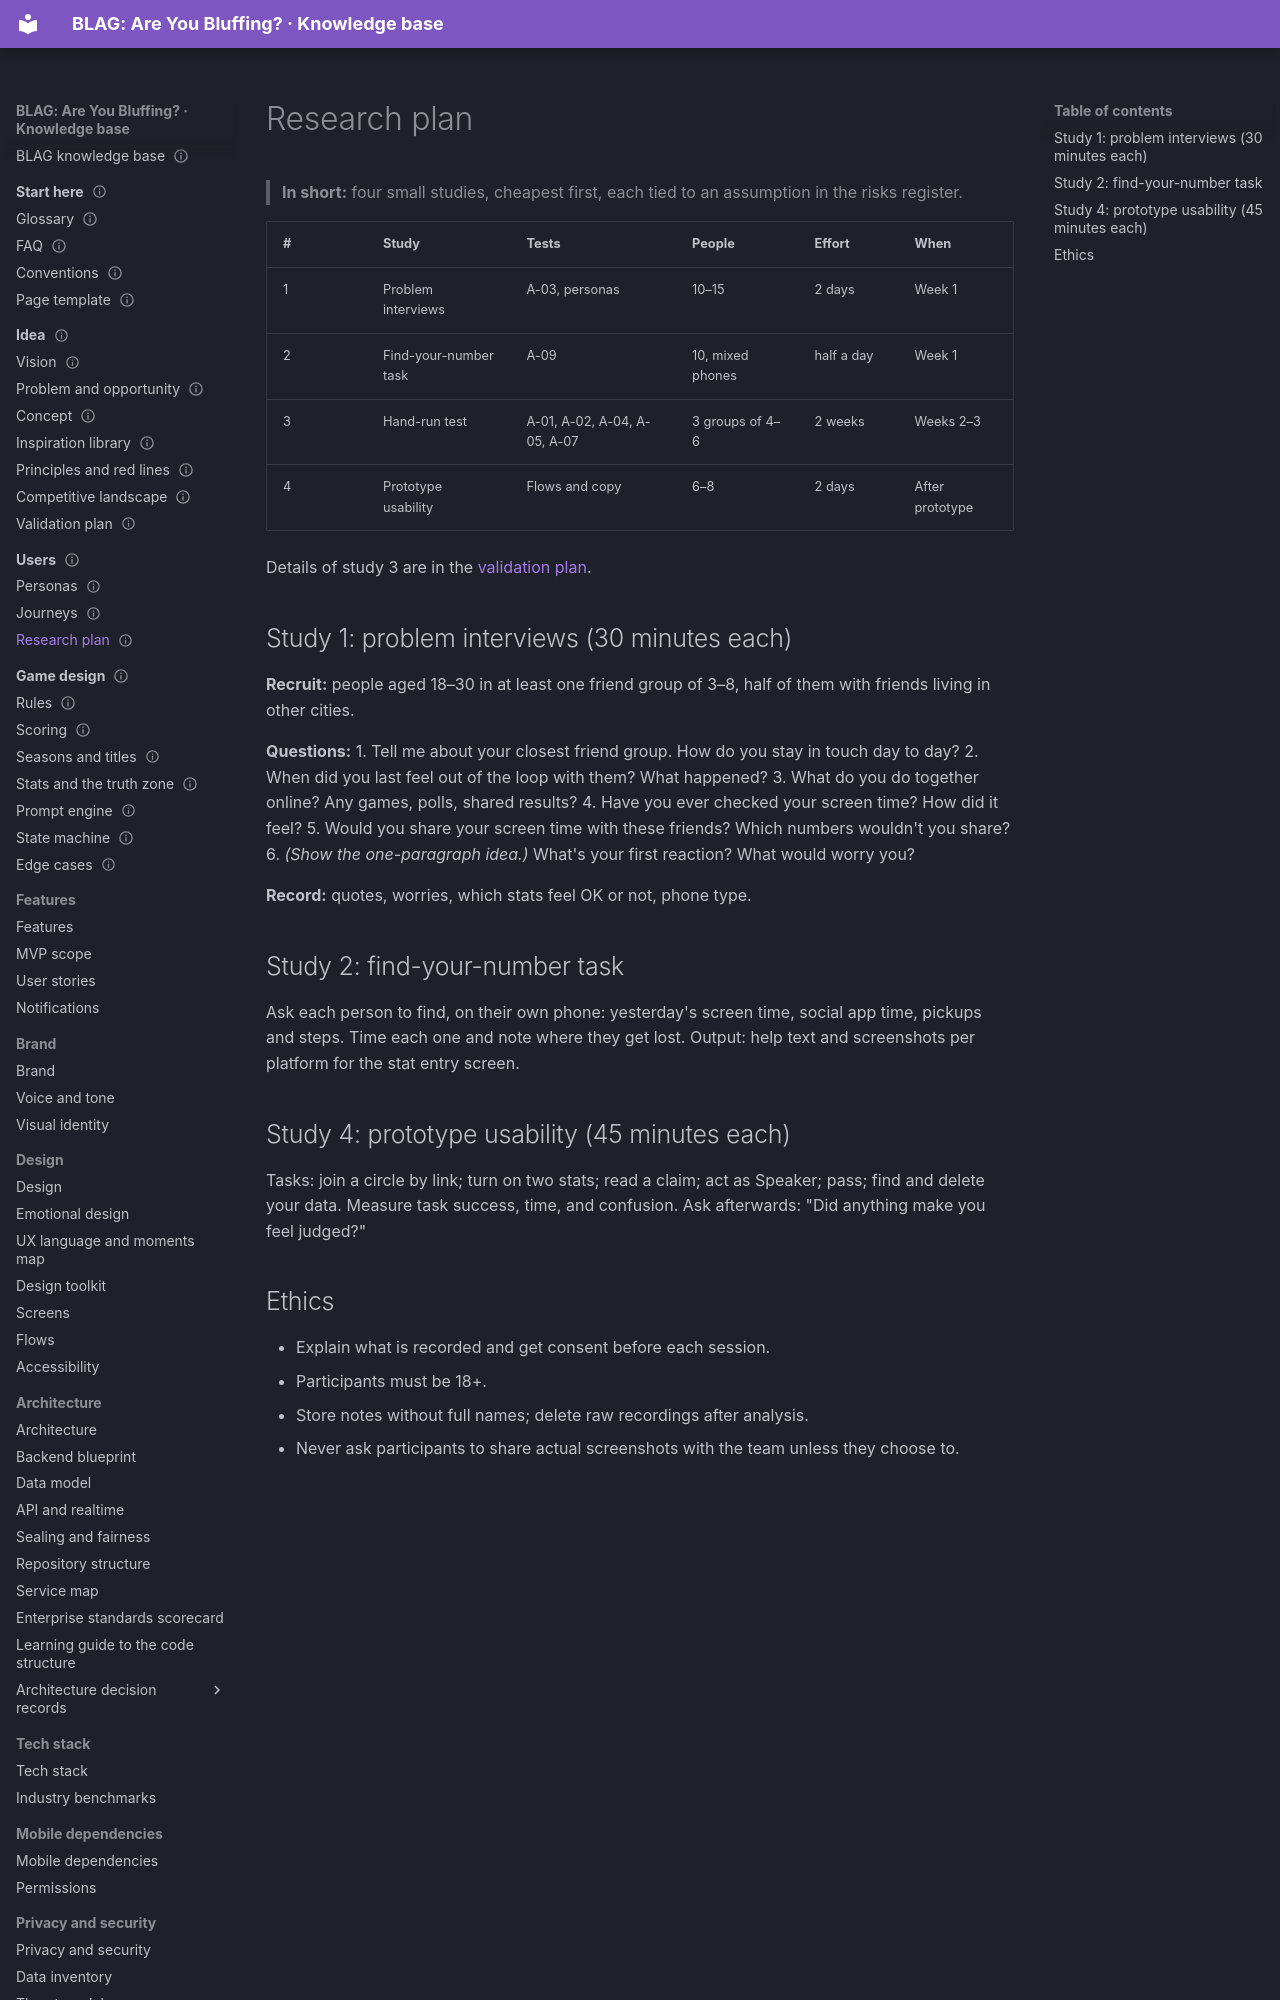

repository: VIsHnu1762/blag · page: 02-users/research-plan/index.html · generator: mkdocs

---
id: users.research
title: Research plan
section: 02-users
status: draft
summary: "The user research to run: problem interviews, the find-your-number task, the hand-run test, and usability tests for the prototype."
order: 3
last_updated: 2026-11-04
audience: [product, design]
related: [idea.validation, users.personas]
---

# Research plan

> **In short:** four small studies, cheapest first, each tied to an assumption in the risks register.

| # | Study | Tests | People | Effort | When |
|---|---|---|---|---|---|
| 1 | Problem interviews | A-03, personas | 10–15 | 2 days | Week 1 |
| 2 | Find-your-number task | A-09 | 10, mixed phones | half a day | Week 1 |
| 3 | Hand-run test | A-01, A-02, A-04, A-05, A-07 | 3 groups of 4–6 | 2 weeks | Weeks 2–3 |
| 4 | Prototype usability | Flows and copy | 6–8 | 2 days | After prototype |

Details of study 3 are in the [validation plan](../01-idea/07-validation-plan.md).

## Study 1: problem interviews (30 minutes each)

**Recruit:** people aged 18–30 in at least one friend group of 3–8, half of
them with friends living in other cities.

**Questions:**
1. Tell me about your closest friend group. How do you stay in touch day to day?
2. When did you last feel out of the loop with them? What happened?
3. What do you do together online? Any games, polls, shared results?
4. Have you ever checked your screen time? How did it feel?
5. Would you share your screen time with these friends? Which numbers wouldn't you share?
6. *(Show the one-paragraph idea.)* What's your first reaction? What would worry you?

**Record:** quotes, worries, which stats feel OK or not, phone type.
